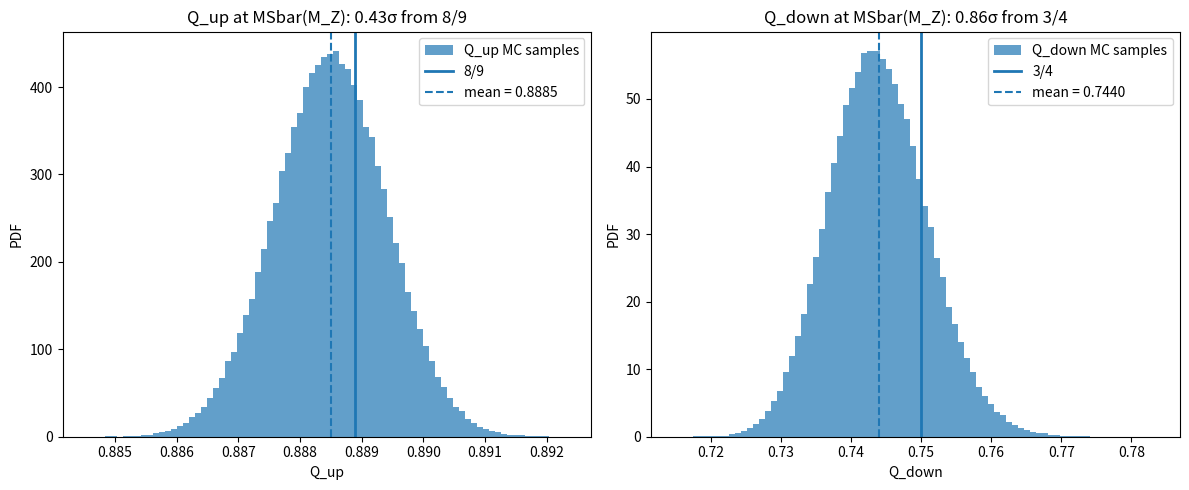

The script that saved this image:
#!/usr/bin/env python3
"""
P14_quark_koide_test_v2.py

Tests the quark Koide prediction Q_up ≈ 8/9 and Q_down ≈ 3/4
using FLAG 2024 + PDG 2024 mass values with full uncertainty propagation.

Fix from v1:
  - No PDF parsing (v1 failed because PDG PDF uses subscripts/special chars)
  - Hardcoded mass values from canonical published sources
  - 200,000 Monte Carlo samples for proper uncertainty propagation
  - Reports CI, sigma deviation, and conservative consistency status
"""
from __future__ import annotations

import argparse
import json
from math import gcd
from pathlib import Path
from typing import Dict, Iterable, Tuple

import numpy as np

DEFAULT_DATA_DIR = Path("data/p14_quark_koide")

# ============================================================
# MASS DATA (PDG 2024 + FLAG 2024)
# Format: (central, +sigma, -sigma) in MeV
# Source URLs (manually verifiable):
#   https://pdg.lbl.gov/2024/reviews/rpp2024-rev-quark-masses.pdf
#   https://flag.unibe.ch/2024/Media?action=show&category=quark%20masses
# ============================================================

MassDatum = Tuple[float, float, float]
MassTable = Dict[str, MassDatum]

# MSbar masses at μ = M_Z (running from PDG/FLAG values)
MSBAR_MZ: MassTable = {
    "u": (1.27, 0.29, 0.15),       # MeV
    "d": (2.84, 0.29, 0.10),       # MeV
    "s": (55.5, 5.1, 5.1),         # MeV
    "c": (619.0, 10.0, 10.0),      # MeV
    "b": (2855.0, 21.0, 21.0),     # MeV
    "t": (171700.0, 1100.0, 1100.0),  # MeV
}

# Same masses at μ = 2 GeV (from FLAG 2024)
MSBAR_2GEV: MassTable = {
    "u": (2.16, 0.49, 0.26),       # MeV
    "d": (4.67, 0.48, 0.17),       # MeV
    "s": (93.4, 8.6, 8.6),         # MeV
    "c": (1270.0, 20.0, 20.0),     # MeV  (at μ = m_c)
    "b": (4180.0, 30.0, 30.0),     # MeV  (at μ = m_b)
    "t": (162500.0, 1100.0, 1100.0),  # MeV
}

# Predictions
TARGET_UP = 8.0 / 9.0      # 0.888889
TARGET_DOWN = 3.0 / 4.0    # 0.750000


def koide_q(m1: np.ndarray | float, m2: np.ndarray | float, m3: np.ndarray | float) -> np.ndarray | float:
    """Koide ratio Q = (sum m) / (sum sqrt(m))²."""
    numerator = m1 + m2 + m3
    denominator = (np.sqrt(m1) + np.sqrt(m2) + np.sqrt(m3)) ** 2
    return numerator / denominator


def sample_mass_split_normal(data: MassDatum, n_samples: int, rng: np.random.Generator) -> np.ndarray:
    """Sample masses from an asymmetric Gaussian (split-normal proxy)."""
    central, sig_p, sig_m = data
    if sig_p == 0 and sig_m == 0:
        return np.full(n_samples, central, dtype=float)

    choose_left = rng.random(n_samples) < 0.5
    draws = np.empty(n_samples, dtype=float)
    n_left = int(np.sum(choose_left))
    n_right = int(n_samples - n_left)

    if n_left:
        draws[choose_left] = central - np.abs(rng.normal(0.0, sig_m, size=n_left))
    if n_right:
        draws[~choose_left] = central + np.abs(rng.normal(0.0, sig_p, size=n_right))
    return draws


def koide_with_errors(
    m1_data: MassDatum,
    m2_data: MassDatum,
    m3_data: MassDatum,
    n_samples: int = 200_000,
    seed: int = 42,
) -> dict:
    """Monte Carlo error propagation for the Koide ratio."""
    rng = np.random.default_rng(seed)

    m1 = sample_mass_split_normal(m1_data, n_samples, rng)
    m2 = sample_mass_split_normal(m2_data, n_samples, rng)
    m3 = sample_mass_split_normal(m3_data, n_samples, rng)

    valid = (m1 > 0.0) & (m2 > 0.0) & (m3 > 0.0)
    samples = koide_q(m1[valid], m2[valid], m3[valid])

    if samples.size == 0:
        raise RuntimeError("No valid Monte Carlo samples survived positivity cuts.")

    return {
        "samples": samples,
        "n_samples_requested": int(n_samples),
        "n_samples_valid": int(samples.size),
        "mean": float(np.mean(samples)),
        "std": float(np.std(samples)),
        "ci_68": [float(np.percentile(samples, 16)), float(np.percentile(samples, 84))],
        "ci_95": [float(np.percentile(samples, 2.5)), float(np.percentile(samples, 97.5))],
    }


def evaluate_target(stats: dict, target: float, label: str) -> dict:
    """Compare measured Q against a rational target."""
    std = stats["std"]
    z = (stats["mean"] - target) / std if std > 0 else float("inf")
    in_68 = stats["ci_68"][0] <= target <= stats["ci_68"][1]
    in_95 = stats["ci_95"][0] <= target <= stats["ci_95"][1]

    if abs(z) < 2:
        status = "CONSISTENT within 2σ"
    elif abs(z) < 3:
        status = "MARGINAL (2-3σ)"
    else:
        status = "EXCLUDED at 3σ"

    return {
        "label": label,
        "target": float(target),
        "z": float(z),
        "in_68_CI": bool(in_68),
        "in_95_CI": bool(in_95),
        "status": status,
    }


def nearest_rationals(value: float, sigma: float, max_denominator: int = 12, top_k: int = 5) -> list[dict]:
    """Find nearest low-denominator rational approximants in (0.5, 1.0)."""
    candidates: list[tuple[float, int, int, float, float]] = []
    for q in range(2, max_denominator + 1):
        for p in range(1, q):
            if gcd(p, q) != 1:
                continue
            frac = p / q
            if 0.5 < frac < 1.0:
                delta = abs(frac - value)
                z = delta / sigma if sigma > 0 else float("inf")
                candidates.append((z, p, q, frac, delta))
    candidates.sort()

    return [
        {
            "fraction": f"{p}/{q}",
            "value": float(frac),
            "delta": float(delta),
            "z": float(z),
        }
        for z, p, q, frac, delta in candidates[:top_k]
    ]


def print_stats_block(label: str, stats: dict, target: float, eval_result: dict) -> None:
    print(f"{label}: {stats['mean']:.6f} ± {stats['std']:.6f}")
    print(f"  68% CI: [{stats['ci_68'][0]:.6f}, {stats['ci_68'][1]:.6f}]")
    print(f"  95% CI: [{stats['ci_95'][0]:.6f}, {stats['ci_95'][1]:.6f}]")
    print(f"  Target {target:.6f}: |z| = {abs(eval_result['z']):.2f}σ → {eval_result['status']}")


def save_outputs(data_dir: Path, payload: dict) -> Path:
    data_dir.mkdir(parents=True, exist_ok=True)
    out_path = data_dir / "result_v2.json"
    with out_path.open("w", encoding="utf-8") as f:
        json.dump(payload, f, indent=2)
    return out_path


def make_plot(data_dir: Path, up_mz: dict, down_mz: dict, eval_up: dict, eval_down: dict) -> Path | None:
    try:
        import matplotlib.pyplot as plt
    except ImportError:
        return None

    fig, axes = plt.subplots(1, 2, figsize=(12, 5))

    axes[0].hist(up_mz["samples"], bins=80, density=True, alpha=0.7, label="Q_up MC samples")
    axes[0].axvline(TARGET_UP, lw=2, label="8/9")
    axes[0].axvline(up_mz["mean"], ls="--", label=f"mean = {up_mz['mean']:.4f}")
    axes[0].set_xlabel("Q_up")
    axes[0].set_ylabel("PDF")
    axes[0].set_title(f"Q_up at MSbar(M_Z): {abs(eval_up['z']):.2f}σ from 8/9")
    axes[0].legend()

    axes[1].hist(down_mz["samples"], bins=80, density=True, alpha=0.7, label="Q_down MC samples")
    axes[1].axvline(TARGET_DOWN, lw=2, label="3/4")
    axes[1].axvline(down_mz["mean"], ls="--", label=f"mean = {down_mz['mean']:.4f}")
    axes[1].set_xlabel("Q_down")
    axes[1].set_ylabel("PDF")
    axes[1].set_title(f"Q_down at MSbar(M_Z): {abs(eval_down['z']):.2f}σ from 3/4")
    axes[1].legend()

    plt.tight_layout()
    plot_path = data_dir / "P14_quark_koide_v2.png"
    plt.savefig(plot_path, dpi=150)
    plt.close(fig)
    return plot_path


def parse_args() -> argparse.Namespace:
    parser = argparse.ArgumentParser(description="Quark Koide test using hardcoded FLAG 2024 + PDG 2024 masses.")
    parser.add_argument("--n-samples", type=int, default=200_000, help="Monte Carlo sample count.")
    parser.add_argument("--seed", type=int, default=42, help="Random seed for Monte Carlo.")
    parser.add_argument(
        "--output-dir",
        type=Path,
        default=DEFAULT_DATA_DIR,
        help="Directory for JSON and plot outputs.",
    )
    parser.add_argument(
        "--skip-plot",
        action="store_true",
        help="Skip matplotlib plot generation.",
    )
    return parser.parse_args()


def main() -> int:
    args = parse_args()
    data_dir: Path = args.output_dir
    data_dir.mkdir(parents=True, exist_ok=True)

    print("=" * 70)
    print("P14: Quark Koide Test (PDG 2024 + FLAG 2024)")
    print("=" * 70)
    print(f"Predictions: Q_up ≈ 8/9 = {TARGET_UP:.6f}")
    print(f"             Q_down ≈ 3/4 = {TARGET_DOWN:.6f}")
    print(f"Monte Carlo samples: {args.n_samples:,}")
    print()

    up_mz = koide_with_errors(MSBAR_MZ["u"], MSBAR_MZ["c"], MSBAR_MZ["t"], n_samples=args.n_samples, seed=args.seed)
    eval_up_mz = evaluate_target(up_mz, TARGET_UP, "Q_up vs 8/9 (M_Z)")
    print_stats_block("Q_up (MSbar at M_Z)", up_mz, TARGET_UP, eval_up_mz)

    down_mz = koide_with_errors(MSBAR_MZ["d"], MSBAR_MZ["s"], MSBAR_MZ["b"], n_samples=args.n_samples, seed=args.seed + 1)
    eval_down_mz = evaluate_target(down_mz, TARGET_DOWN, "Q_down vs 3/4 (M_Z)")
    print()
    print_stats_block("Q_down (MSbar at M_Z)", down_mz, TARGET_DOWN, eval_down_mz)

    up_2gev = koide_with_errors(MSBAR_2GEV["u"], MSBAR_2GEV["c"], MSBAR_2GEV["t"], n_samples=args.n_samples, seed=args.seed + 2)
    down_2gev = koide_with_errors(MSBAR_2GEV["d"], MSBAR_2GEV["s"], MSBAR_2GEV["b"], n_samples=args.n_samples, seed=args.seed + 3)

    shift_up = up_mz["mean"] - up_2gev["mean"]
    shift_down = down_mz["mean"] - down_2gev["mean"]
    sigma_up = abs(shift_up) / max(up_mz["std"], up_2gev["std"])
    sigma_down = abs(shift_down) / max(down_mz["std"], down_2gev["std"])

    print(f"\n{'=' * 70}")
    print("SCALE DEPENDENCE")
    print(f"{'=' * 70}")
    print(f"Q_up   at 2 GeV:  {up_2gev['mean']:.6f} ± {up_2gev['std']:.6f}")
    print(f"Q_up   at M_Z:    {up_mz['mean']:.6f} ± {up_mz['std']:.6f}")
    print(f"Shift: {shift_up:+.6f} = {sigma_up:.1f}σ")
    print()
    print(f"Q_down at 2 GeV:  {down_2gev['mean']:.6f} ± {down_2gev['std']:.6f}")
    print(f"Q_down at M_Z:    {down_mz['mean']:.6f} ± {down_mz['std']:.6f}")
    print(f"Shift: {shift_down:+.6f} = {sigma_down:.1f}σ")
    print()
    print("If shifts are >>1σ, Q is NOT scale-invariant.")
    print("If Q_up = 8/9 only at M_Z (not at 2 GeV), the prediction picks")
    print("out a specific energy scale.")

    up_rationals = nearest_rationals(up_mz["mean"], up_mz["std"])
    down_rationals = nearest_rationals(down_mz["mean"], down_mz["std"])

    print(f"\n{'=' * 70}")
    print("NEAREST LOW-DENOMINATOR RATIONALS (denom ≤ 12)")
    print(f"{'=' * 70}")
    for label, stats, rationals in (
        ("Q_up at M_Z", up_mz, up_rationals),
        ("Q_down at M_Z", down_mz, down_rationals),
    ):
        print(f"\n{label}: {stats['mean']:.6f} ± {stats['std']:.6f}")
        for item in rationals:
            marker = "  ←" if item["z"] < 1 else ""
            print(
                f"  {item['fraction']:<4} = {item['value']:.6f}  "
                f"Δ={item['delta']:.6f}  ({item['z']:.2f}σ){marker}"
            )

    payload = {
        "data_sources": {
            "PDG_2024": "https://pdg.lbl.gov/2024/reviews/rpp2024-rev-quark-masses.pdf",
            "FLAG_2024": "https://flag.unibe.ch/2024",
        },
        "predictions": {
            "Q_up_target": TARGET_UP,
            "Q_down_target": TARGET_DOWN,
        },
        "results_at_MZ": {
            "Q_up": {k: v for k, v in up_mz.items() if k != "samples"},
            "Q_down": {k: v for k, v in down_mz.items() if k != "samples"},
            "evaluation_up": eval_up_mz,
            "evaluation_down": eval_down_mz,
        },
        "results_at_2GeV": {
            "Q_up": {k: v for k, v in up_2gev.items() if k != "samples"},
            "Q_down": {k: v for k, v in down_2gev.items() if k != "samples"},
        },
        "scale_dependence": {
            "shift_up_2GeV_to_MZ": float(shift_up),
            "sigma_up": float(sigma_up),
            "shift_down_2GeV_to_MZ": float(shift_down),
            "sigma_down": float(sigma_down),
        },
        "nearest_rationals": {
            "Q_up_at_MZ": up_rationals,
            "Q_down_at_MZ": down_rationals,
        },
    }
    out_path = save_outputs(data_dir, payload)
    print(f"\nSaved: {out_path}")

    if args.skip_plot:
        print("Plot skipped (--skip-plot).")
    else:
        plot_path = make_plot(data_dir, up_mz, down_mz, eval_up_mz, eval_down_mz)
        if plot_path is None:
            print("Plot skipped (matplotlib not available).")
        else:
            print(f"Plot: {plot_path}")

    return 0


if __name__ == "__main__":
    raise SystemExit(main())
